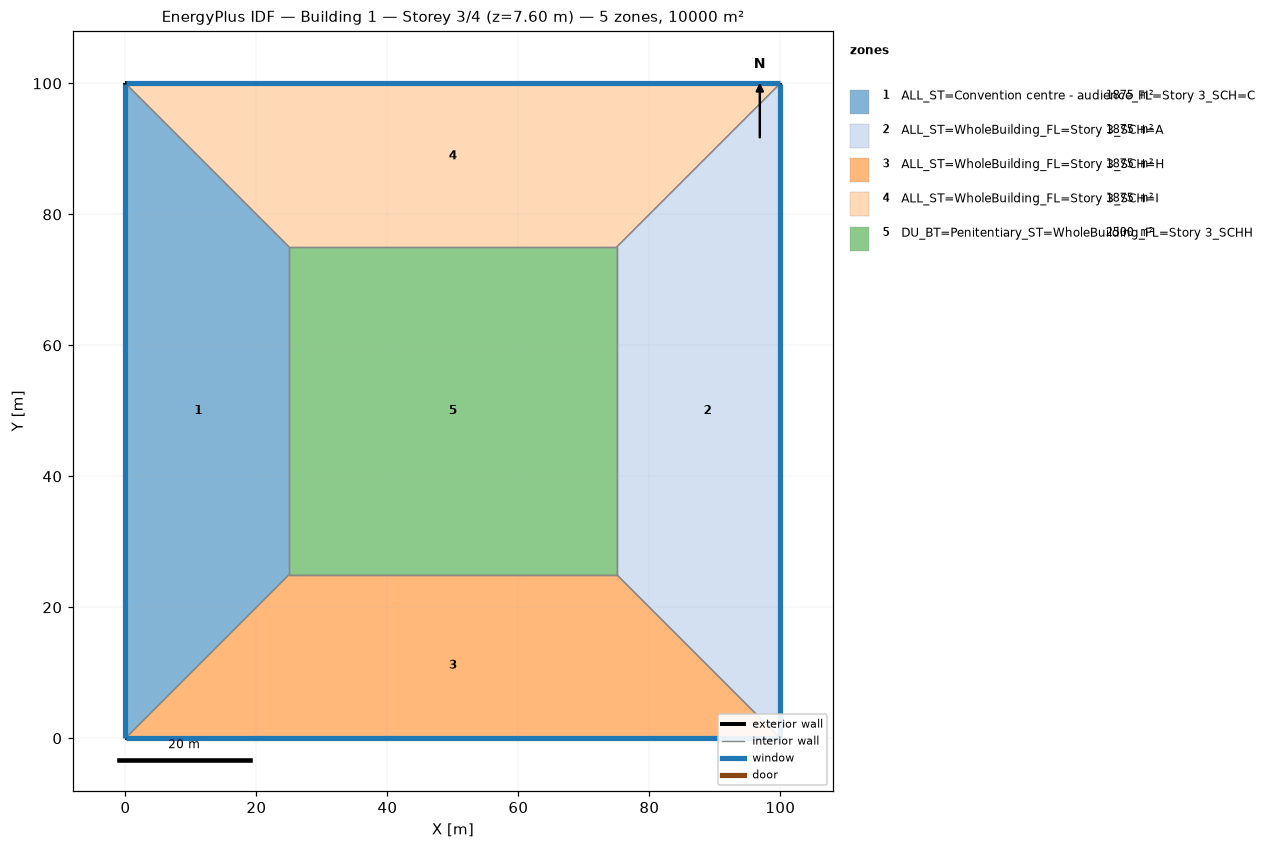
=== STOREY PLAN SPEC (per zone: floor XY polygon, exterior-wall plan segments, windows/doors) ===
zone 1: ALL_ST=Convention centre - audience_FL=Story 3_SCH=C  (1875.0 m²)
  floor: (0.00, 0.00) (0.00, 100.00) (25.00, 75.00) (25.00, 25.00)
  exterior wall: (0.00, 100.00) – (0.00, 0.00)  [100.0 m]
    window: (0.00, 99.97) – (0.00, 0.03)  [95.0 m²]
  interior walls: 3
zone 2: ALL_ST=WholeBuilding_FL=Story 3_SCH=A  (1875.0 m²)
  floor: (100.00, 100.00) (100.00, 0.00) (75.00, 25.00) (75.00, 75.00)
  exterior wall: (100.00, 0.00) – (100.00, 100.00)  [100.0 m]
    window: (100.00, 0.03) – (100.00, 99.97)  [95.0 m²]
  interior walls: 3
zone 3: ALL_ST=WholeBuilding_FL=Story 3_SCH=H  (1875.0 m²)
  floor: (100.00, 0.00) (0.00, 0.00) (25.00, 25.00) (75.00, 25.00)
  exterior wall: (0.00, 0.00) – (100.00, 0.00)  [100.0 m]
    window: (0.03, 0.00) – (99.97, 0.00)  [95.0 m²]
  interior walls: 3
zone 4: ALL_ST=WholeBuilding_FL=Story 3_SCH=I  (1875.0 m²)
  floor: (0.00, 100.00) (100.00, 100.00) (75.00, 75.00) (25.00, 75.00)
  exterior wall: (100.00, 100.00) – (0.00, 100.00)  [100.0 m]
    window: (99.97, 100.00) – (0.03, 100.00)  [95.0 m²]
  interior walls: 3
zone 5: DU_BT=Penitentiary_ST=WholeBuilding_FL=Story 3_SCHH  (2500.0 m²)
  floor: (25.00, 25.00) (25.00, 75.00) (75.00, 75.00) (75.00, 25.00)
  interior walls: 4

=== DERIVED (storey summary) ===
Building: Building 1
Storey: 3 of 4  (floor level z = 7.60 m)
Storey gross floor area: 10000.0 m²
Zones on this storey: 5
  - ALL_ST=Convention centre - audience_FL=Story 3_SCH=C: floor 1875.0 m²; exterior wall 100.0 m (380.0 m²); 1 window(s) 95.0 m²; WWR 25.0%
  - ALL_ST=WholeBuilding_FL=Story 3_SCH=A: floor 1875.0 m²; exterior wall 100.0 m (380.0 m²); 1 window(s) 95.0 m²; WWR 25.0%
  - ALL_ST=WholeBuilding_FL=Story 3_SCH=H: floor 1875.0 m²; exterior wall 100.0 m (380.0 m²); 1 window(s) 95.0 m²; WWR 25.0%
  - ALL_ST=WholeBuilding_FL=Story 3_SCH=I: floor 1875.0 m²; exterior wall 100.0 m (380.0 m²); 1 window(s) 95.0 m²; WWR 25.0%
  - DU_BT=Penitentiary_ST=WholeBuilding_FL=Story 3_SCHH: floor 2500.0 m²
Zone adjacency (shared interzone walls):
  - ALL_ST=Convention centre - audience_FL=Story 3_SCH=C ↔ ALL_ST=WholeBuilding_FL=Story 3_SCH=H
  - ALL_ST=Convention centre - audience_FL=Story 3_SCH=C ↔ ALL_ST=WholeBuilding_FL=Story 3_SCH=I
  - ALL_ST=Convention centre - audience_FL=Story 3_SCH=C ↔ DU_BT=Penitentiary_ST=WholeBuilding_FL=Story 3_SCHH
  - ALL_ST=WholeBuilding_FL=Story 3_SCH=A ↔ ALL_ST=WholeBuilding_FL=Story 3_SCH=H
  - ALL_ST=WholeBuilding_FL=Story 3_SCH=A ↔ ALL_ST=WholeBuilding_FL=Story 3_SCH=I
  - ALL_ST=WholeBuilding_FL=Story 3_SCH=A ↔ DU_BT=Penitentiary_ST=WholeBuilding_FL=Story 3_SCHH
  - ALL_ST=WholeBuilding_FL=Story 3_SCH=H ↔ DU_BT=Penitentiary_ST=WholeBuilding_FL=Story 3_SCHH
  - ALL_ST=WholeBuilding_FL=Story 3_SCH=I ↔ DU_BT=Penitentiary_ST=WholeBuilding_FL=Story 3_SCHH